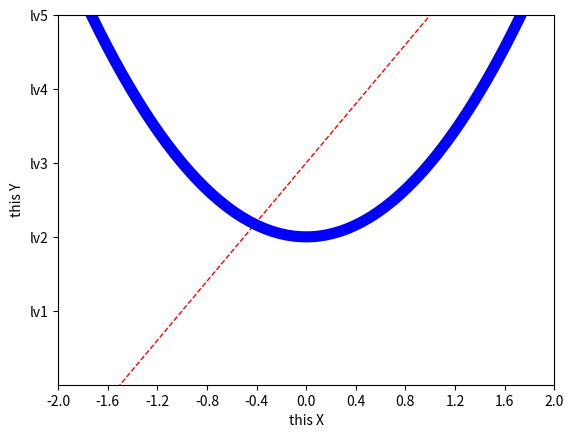

The script that saved this image:
import numpy as np
import matplotlib.pyplot as plt

x=np.linspace(-3,3,100)
y1=2*x+1
y2=x**2

#xy范围
plt.xlim((-1,2))
plt.ylim((-2,3))

#xy描述
plt.xlabel('this X')
plt.ylabel('this Y')

# linewidth 线宽度1  风格是 --
plt.plot(x,y1,color='red',linewidth=1.0,linestyle='--')
# linewidth 线宽度5  风格是 -
plt.plot(x,y2,color='blue',linewidth=8.0,linestyle='-')

new_ticks = np.linspace(-2,2,11)
print(new_ticks)
plt.xticks(new_ticks)
plt.yticks([-1,0,1,2,3],
           ['lv1','lv2','lv3','lv4','lv5'])

plt.show()
